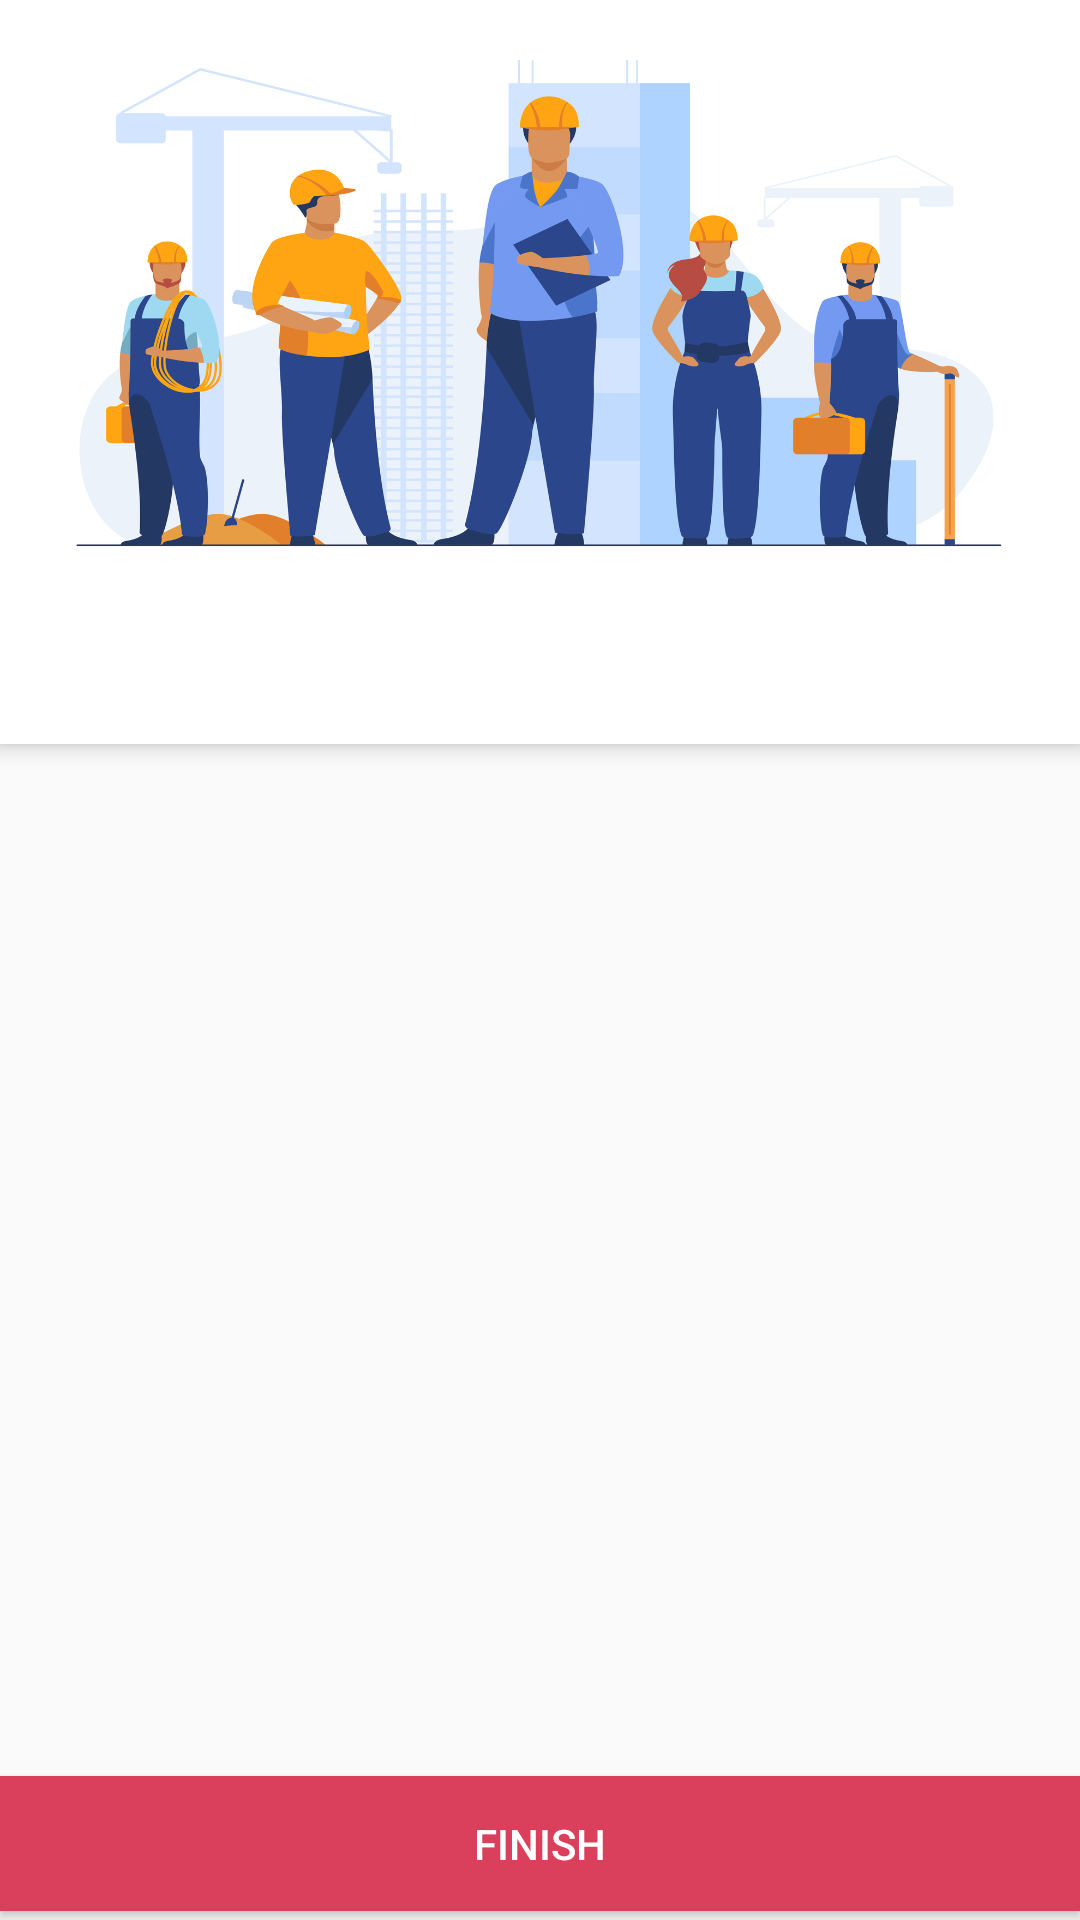

Android layout source for this screen:
<!-- AndroidManifest.xml: application theme AppTheme -->
<!-- res/layout/activity_work.xml -->
<LinearLayout android:layout_height="match_parent"
    xmlns:app="http://schemas.android.com/apk/res-auto"


    android:orientation="vertical"
    android:layout_width="match_parent"

    xmlns:android="http://schemas.android.com/apk/res/android">




<ImageView
    android:id="@+id/imgLogo"
    android:background="#fff"
    android:src="@drawable/job_edited"
    android:layout_gravity="center"
    android:layout_width="match_parent"
    android:layout_height="200sp" />
    <androidx.coordinatorlayout.widget.CoordinatorLayout
        android:layout_width="match_parent"
        android:layout_height="wrap_content"
       >
        <com.google.android.material.appbar.AppBarLayout
            android:layout_width="match_parent"
            android:layout_height="wrap_content"
            android:background="#fff">




            <com.google.android.material.tabs.TabLayout
                app:tabTextColor="@color/appBlue"
                android:id="@+id/tabLayout"

                android:layout_width="match_parent"
                android:layout_height="wrap_content"
                app:tabIndicatorColor="#DA405C"
                app:tabIndicatorHeight="5dp"
                app:tabMode="fixed"
                app:tabGravity="fill"/>

        </com.google.android.material.appbar.AppBarLayout>

        <androidx.viewpager.widget.ViewPager
            android:padding="10sp"
            android:id="@+id/viewPager"
            android:layout_width="match_parent"
            android:layout_height="match_parent"

            app:layout_behavior="com.google.android.material.appbar.AppBarLayout$ScrollingViewBehavior" />


    </androidx.coordinatorlayout.widget.CoordinatorLayout>

    <Button
        android:id="@+id/btnfinish"
        android:layout_width="match_parent"
        android:layout_height="45sp"
        android:background="#DA405C"
        android:textColor="#fff"
        android:text="Finish"
        android:gravity="center"/>
















































</LinearLayout>
<!-- resources referenced by this layout -->
<resources>
  <color name="appBlue">#3E75E3</color>
  <!-- drawable job_edited: png bitmap (drawable-mdpi, 267617 bytes) -->
  <style name="AppTheme" parent="Theme.MaterialComponents.Light.NoActionBar.Bridge">
  
          <item name="colorPrimary">@color/appBlue</item>
          <item name="colorPrimaryVariant">@color/appBlue</item>
          <item name="colorOnPrimary">@color/white</item>
  
  
          
          <item name="colorSecondary">@color/appLightBlue</item>
          <item name="colorSecondaryVariant">@color/appBlue</item>
          <item name="colorOnSecondary">@color/black</item>
          
          <item name="android:statusBarColor" tools:targetApi="l">?attr/colorPrimaryVariant</item>
          
          <item name="android:windowActivityTransitions">true</item>
  
      </style>
  <color name="white">#FFFFFFFF</color>
  <color name="appLightBlue">#B0CFEE</color>
  <color name="black">#FF000000</color>
</resources>
